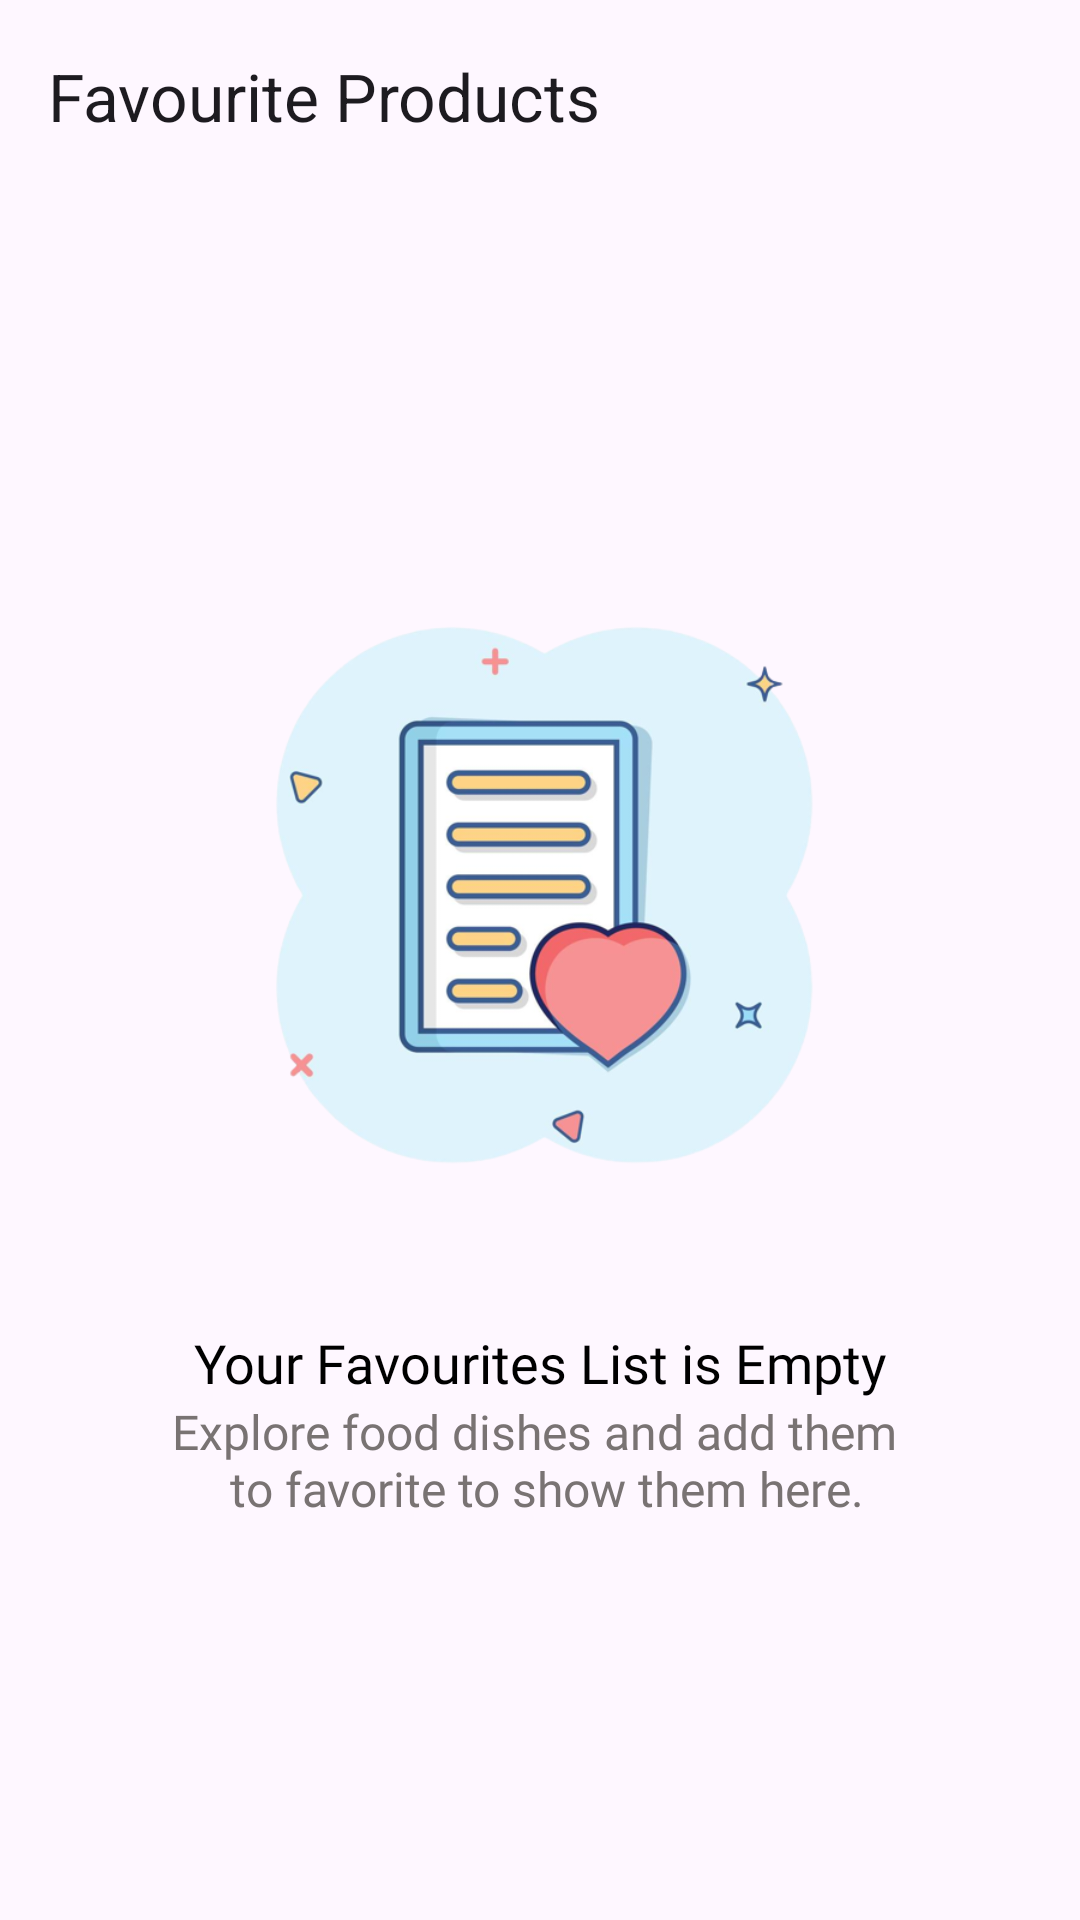

Here is an Android app screen rendered from its layout file. Give the layout XML and the strings, colors and styles it references.
<!-- AndroidManifest.xml: application theme Theme.FakeShopeStore -->
<!-- res/layout/fragment_favourite_result.xml -->
<?xml version="1.0" encoding="utf-8"?>
<androidx.constraintlayout.widget.ConstraintLayout
    xmlns:android="http://schemas.android.com/apk/res/android"
    xmlns:app="http://schemas.android.com/apk/res-auto"
    xmlns:tools="http://schemas.android.com/tools"
    android:layout_width="match_parent"
    android:layout_height="match_parent">

    <androidx.appcompat.widget.Toolbar
        android:id="@+id/toolbar_favourite"
        android:layout_width="match_parent"
        android:layout_height="?actionBarSize"
        app:layout_constraintTop_toTopOf="parent"
        app:navigationIcon="@drawable/back_icon"
        app:title="Favourite Products" />

    <androidx.recyclerview.widget.RecyclerView
        android:id="@+id/recycler_view_favourite"
        android:layout_width="match_parent"
        android:layout_height="0dp"
        android:orientation="vertical"
        android:padding="8dp"
        android:clipToPadding="false"
        app:layoutManager="androidx.recyclerview.widget.LinearLayoutManager"
        app:layout_constraintBottom_toBottomOf="parent"
        app:layout_constraintTop_toBottomOf="@+id/toolbar_favourite"
        app:layout_constraintVertical_bias="0.0"
        tools:layout_editor_absoluteX="0dp"
        tools:listitem="@layout/item_favourite_card" />

    <include
        android:id="@+id/empty_view"
        layout="@layout/empty_favourite_result"
        android:layout_width="match_parent"
        android:layout_height="0dp"
        tools:visibility="gone"
        app:layout_constraintBottom_toBottomOf="parent"
        app:layout_constraintTop_toBottomOf="@+id/toolbar_favourite" />
</androidx.constraintlayout.widget.ConstraintLayout>
<!-- res/layout/item_favourite_card.xml (included above) -->
<?xml version="1.0" encoding="utf-8"?>
<com.google.android.material.card.MaterialCardView xmlns:android="http://schemas.android.com/apk/res/android"
    xmlns:app="http://schemas.android.com/apk/res-auto"
    xmlns:tools="http://schemas.android.com/tools"
    android:id="@+id/card_cart_item"
    android:layout_width="match_parent"
    android:layout_height="wrap_content"
    app:strokeWidth="0dp"
    android:backgroundTint="@color/light_blue"
    android:layout_margin="@dimen/margin_small">

    <androidx.constraintlayout.widget.ConstraintLayout
        android:layout_width="match_parent"
        android:layout_height="match_parent">

        <com.google.android.material.imageview.ShapeableImageView
            android:id="@+id/image_favourite_cart_card"
            android:layout_width="85dp"
            android:layout_height="85dp"
            android:scaleType="centerCrop"
            android:padding="10dp"
            app:layout_constraintBottom_toBottomOf="parent"
            app:layout_constraintDimensionRatio="1:1"
            app:layout_constraintStart_toStartOf="parent"
            app:layout_constraintTop_toTopOf="parent"
            app:srcCompat="@drawable/man_jacket" />

        <TextView
            android:id="@+id/text_favourite_card_title"
            android:layout_width="0dp"
            android:layout_height="wrap_content"
            android:layout_marginStart="@dimen/margin_small"
            android:layout_marginTop="@dimen/margin_normal"
            android:ellipsize="end"
            android:fontFamily="@font/poppins_medium"
            android:maxLines="1"
            android:textAllCaps="true"
            android:textSize="16sp"
            android:textColor="@color/grey"
            app:layout_constraintEnd_toEndOf="parent"
            app:layout_constraintHorizontal_bias="0.0"
            app:layout_constraintStart_toEndOf="@+id/image_favourite_cart_card"
            app:layout_constraintTop_toTopOf="parent"
            tools:text="Mens Cotton Jacket" />

        <TextView
            android:id="@+id/text_favourite_price"
            android:layout_width="0dp"
            android:layout_height="wrap_content"
            android:layout_marginStart="@dimen/margin_small"
            android:layout_marginTop="@dimen/margin_small"
            android:fontFamily="@font/poppins_medium"
            android:textColor="@color/black"
            android:textSize="16sp"
            app:layout_constraintStart_toEndOf="@+id/image_favourite_cart_card"
            app:layout_constraintTop_toBottomOf="@+id/text_favourite_card_title"
            tools:text="$3.00" />

        <ImageView
            android:id="@+id/icon_favourite"
            android:layout_width="30dp"
            android:layout_height="30dp"
            android:layout_marginTop="46dp"
            android:layout_marginEnd="8dp"
            android:contentDescription="@string/favourite_icon"
            android:src="@drawable/favorite_icon"
            app:layout_constraintBottom_toBottomOf="parent"
            app:layout_constraintEnd_toEndOf="parent"
            app:layout_constraintTop_toTopOf="parent" />

        <ImageView
            android:id="@+id/icon_add_to_cart"
            android:layout_width="30dp"
            android:layout_height="30dp"
            android:layout_marginTop="8dp"
            android:layout_marginEnd="8dp"
            android:background="@drawable/circle_background"
            android:padding="6dp"
            app:layout_constraintEnd_toEndOf="parent"
            app:layout_constraintTop_toTopOf="parent"
            app:srcCompat="@drawable/add_to_cart_icon"
            android:contentDescription="@string/add_to_cart_icon" />

    </androidx.constraintlayout.widget.ConstraintLayout>

</com.google.android.material.card.MaterialCardView>
<!-- res/layout/empty_favourite_result.xml (included above) -->
<?xml version="1.0" encoding="utf-8"?>
<androidx.constraintlayout.widget.ConstraintLayout
    xmlns:android="http://schemas.android.com/apk/res/android"
    android:layout_width="match_parent"
    android:layout_height="match_parent"
    xmlns:app="http://schemas.android.com/apk/res-auto">

    <ImageView
        android:id="@+id/image_favourite_empty"
        android:layout_width="200dp"
        android:layout_height="200dp"
        android:src="@drawable/empty_favourite_result"
        app:layout_constraintBottom_toTopOf="@+id/text_favourite_empty"
        app:layout_constraintEnd_toEndOf="parent"
        app:layout_constraintStart_toStartOf="parent"
        app:layout_constraintTop_toTopOf="parent"
        app:layout_constraintVertical_chainStyle="packed"
        android:contentDescription="@string/empty_favourite_result" />

    <TextView
        android:id="@+id/text_favourite_empty"
        android:layout_width="wrap_content"
        android:layout_height="wrap_content"
        android:layout_marginTop="45dp"
        android:fontFamily="@font/poppins_medium"
        android:text="@string/empty_favourite_list"
        android:textColor="@color/black"
        android:textSize="18sp"
        app:layout_constraintBottom_toTopOf="@+id/text_empty_favourite_details"
        app:layout_constraintEnd_toEndOf="parent"
        app:layout_constraintStart_toStartOf="parent"
        app:layout_constraintTop_toBottomOf="@+id/image_favourite_empty" />

    <TextView
        android:id="@+id/text_empty_favourite_details"
        android:layout_width="wrap_content"
        android:layout_height="wrap_content"
        android:fontFamily="@font/poppins_regular"
        android:lines="2"
        android:text="@string/text_favourite_description"
        android:gravity="center"
        android:textColor="@color/grey"
        android:textSize="16sp"
        app:layout_constraintBottom_toBottomOf="parent"
        app:layout_constraintEnd_toEndOf="parent"
        app:layout_constraintStart_toStartOf="parent"
        app:layout_constraintTop_toBottomOf="@+id/text_favourite_empty" />

</androidx.constraintlayout.widget.ConstraintLayout>
<!-- resources referenced by this layout -->
<resources>
  <color name="black">#FF000000</color>
  <color name="grey">#797373</color>
  <color name="light_blue">#DFF5FE</color>
  <dimen name="margin_normal">16</dimen>
  <dimen name="margin_small">8dp</dimen>
  <!-- drawable circle_background (drawable) -->
  <?xml version="1.0" encoding="utf-8"?>
  <shape android:shape="oval" xmlns:android="http://schemas.android.com/apk/res/android">
      <stroke android:color="@color/black" android:width="1dp"/>
  </shape>
  <!-- drawable empty_favourite_result: png bitmap (drawable, 87304 bytes) -->
  <!-- drawable favorite_icon (drawable) -->
  <vector xmlns:android="http://schemas.android.com/apk/res/android"
      android:width="24dp"
      android:height="24dp"
      android:viewportWidth="24"
      android:viewportHeight="24">
    <path
        android:pathData="M16.5,2.825C14.76,2.825 13.09,3.635 12,4.915C10.91,3.635 9.24,2.825 7.5,2.825C4.42,2.825 2,5.245 2,8.325C2,12.105 5.4,15.185 10.55,19.865L12,21.175L13.45,19.855C18.6,15.185 22,12.105 22,8.325C22,5.245 19.58,2.825 16.5,2.825ZM12.1,18.375L12,18.475L11.9,18.375C7.14,14.065 4,11.215 4,8.325C4,6.325 5.5,4.825 7.5,4.825C9.04,4.825 10.54,5.815 11.07,7.185H12.94C13.46,5.815 14.96,4.825 16.5,4.825C18.5,4.825 20,6.325 20,8.325C20,11.215 16.86,14.065 12.1,18.375Z"
        android:fillColor="@color/black" />
  </vector>
  <!-- drawable man_jacket: png bitmap (drawable, 290561 bytes) -->
  <string name="add_to_cart_icon">add to cart icon</string>
  <string name="empty_favourite_list">Your Favourites List is Empty</string>
  <string name="empty_favourite_result">empty favourite result</string>
  <string name="favourite_icon">favourite icon</string>
  <string name="text_favourite_description">Explore food dishes and add them \n to favorite to show them here.</string>
  <style name="Theme.FakeShopeStore" parent="Base.Theme.FakeShopeStore" />
  <style name="Base.Theme.FakeShopeStore" parent="Theme.Material3.Light.NoActionBar">
          
          
      </style>
</resources>
